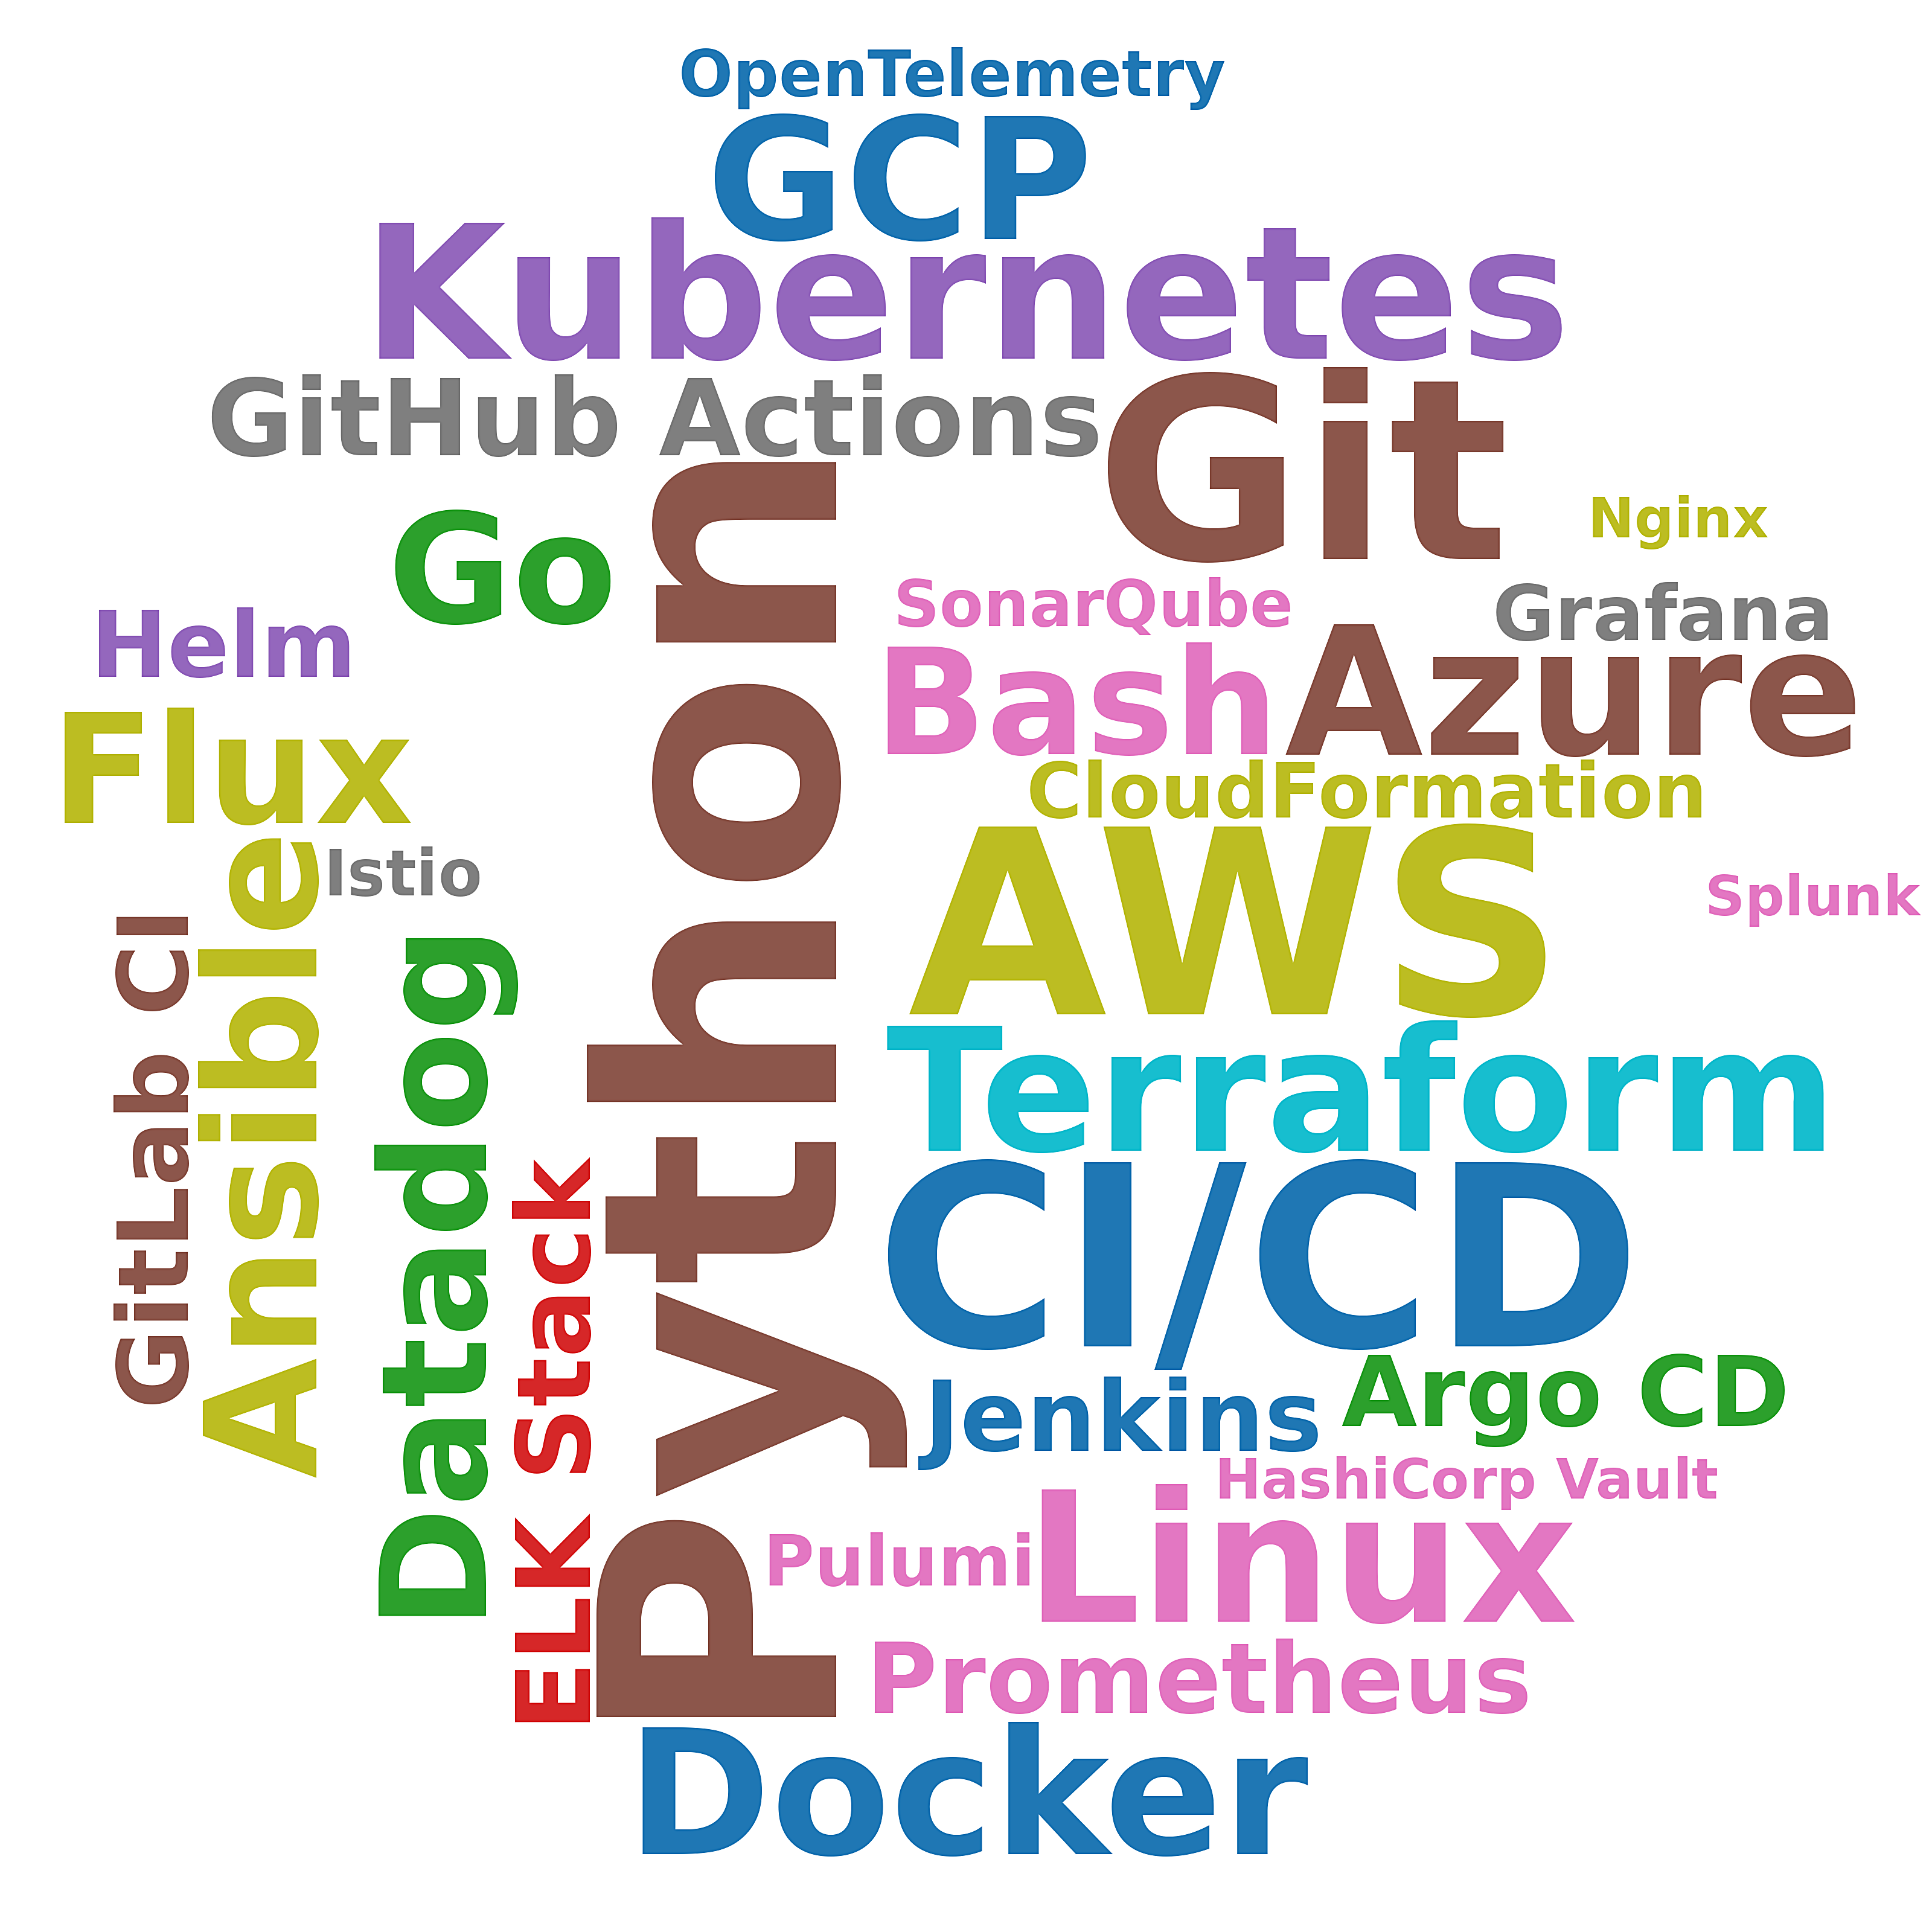

Values plotted in this chart, from the file beside it:
skill, postings_mentioning, pct_of_postings
Python, 85, 20.7
AWS, 23, 5.6
CI/CD, 21, 5.1
Git, 21, 5.1
Kubernetes, 20, 4.9
Linux, 18, 4.4
Azure, 17, 4.1
Docker, 15, 3.6
Terraform, 14, 3.4
GCP, 13, 3.2
Ansible, 9, 2.2
Flux, 8, 1.9
Go, 8, 1.9
Datadog, 7, 1.7
Bash, 7, 1.7
GitHub Actions, 6, 1.5
ELK Stack, 5, 1.2
Jenkins, 4, 1.0
GitLab CI, 4, 1.0
Argo CD, 4, 1.0
Prometheus, 4, 1.0
Helm, 3, 0.7
CloudFormation, 3, 0.7
Grafana, 3, 0.7
Pulumi, 2, 0.5
OpenTelemetry, 2, 0.5
Istio, 2, 0.5
SonarQube, 2, 0.5
Splunk, 1, 0.2
HashiCorp Vault, 1, 0.2
Nginx, 1, 0.2
